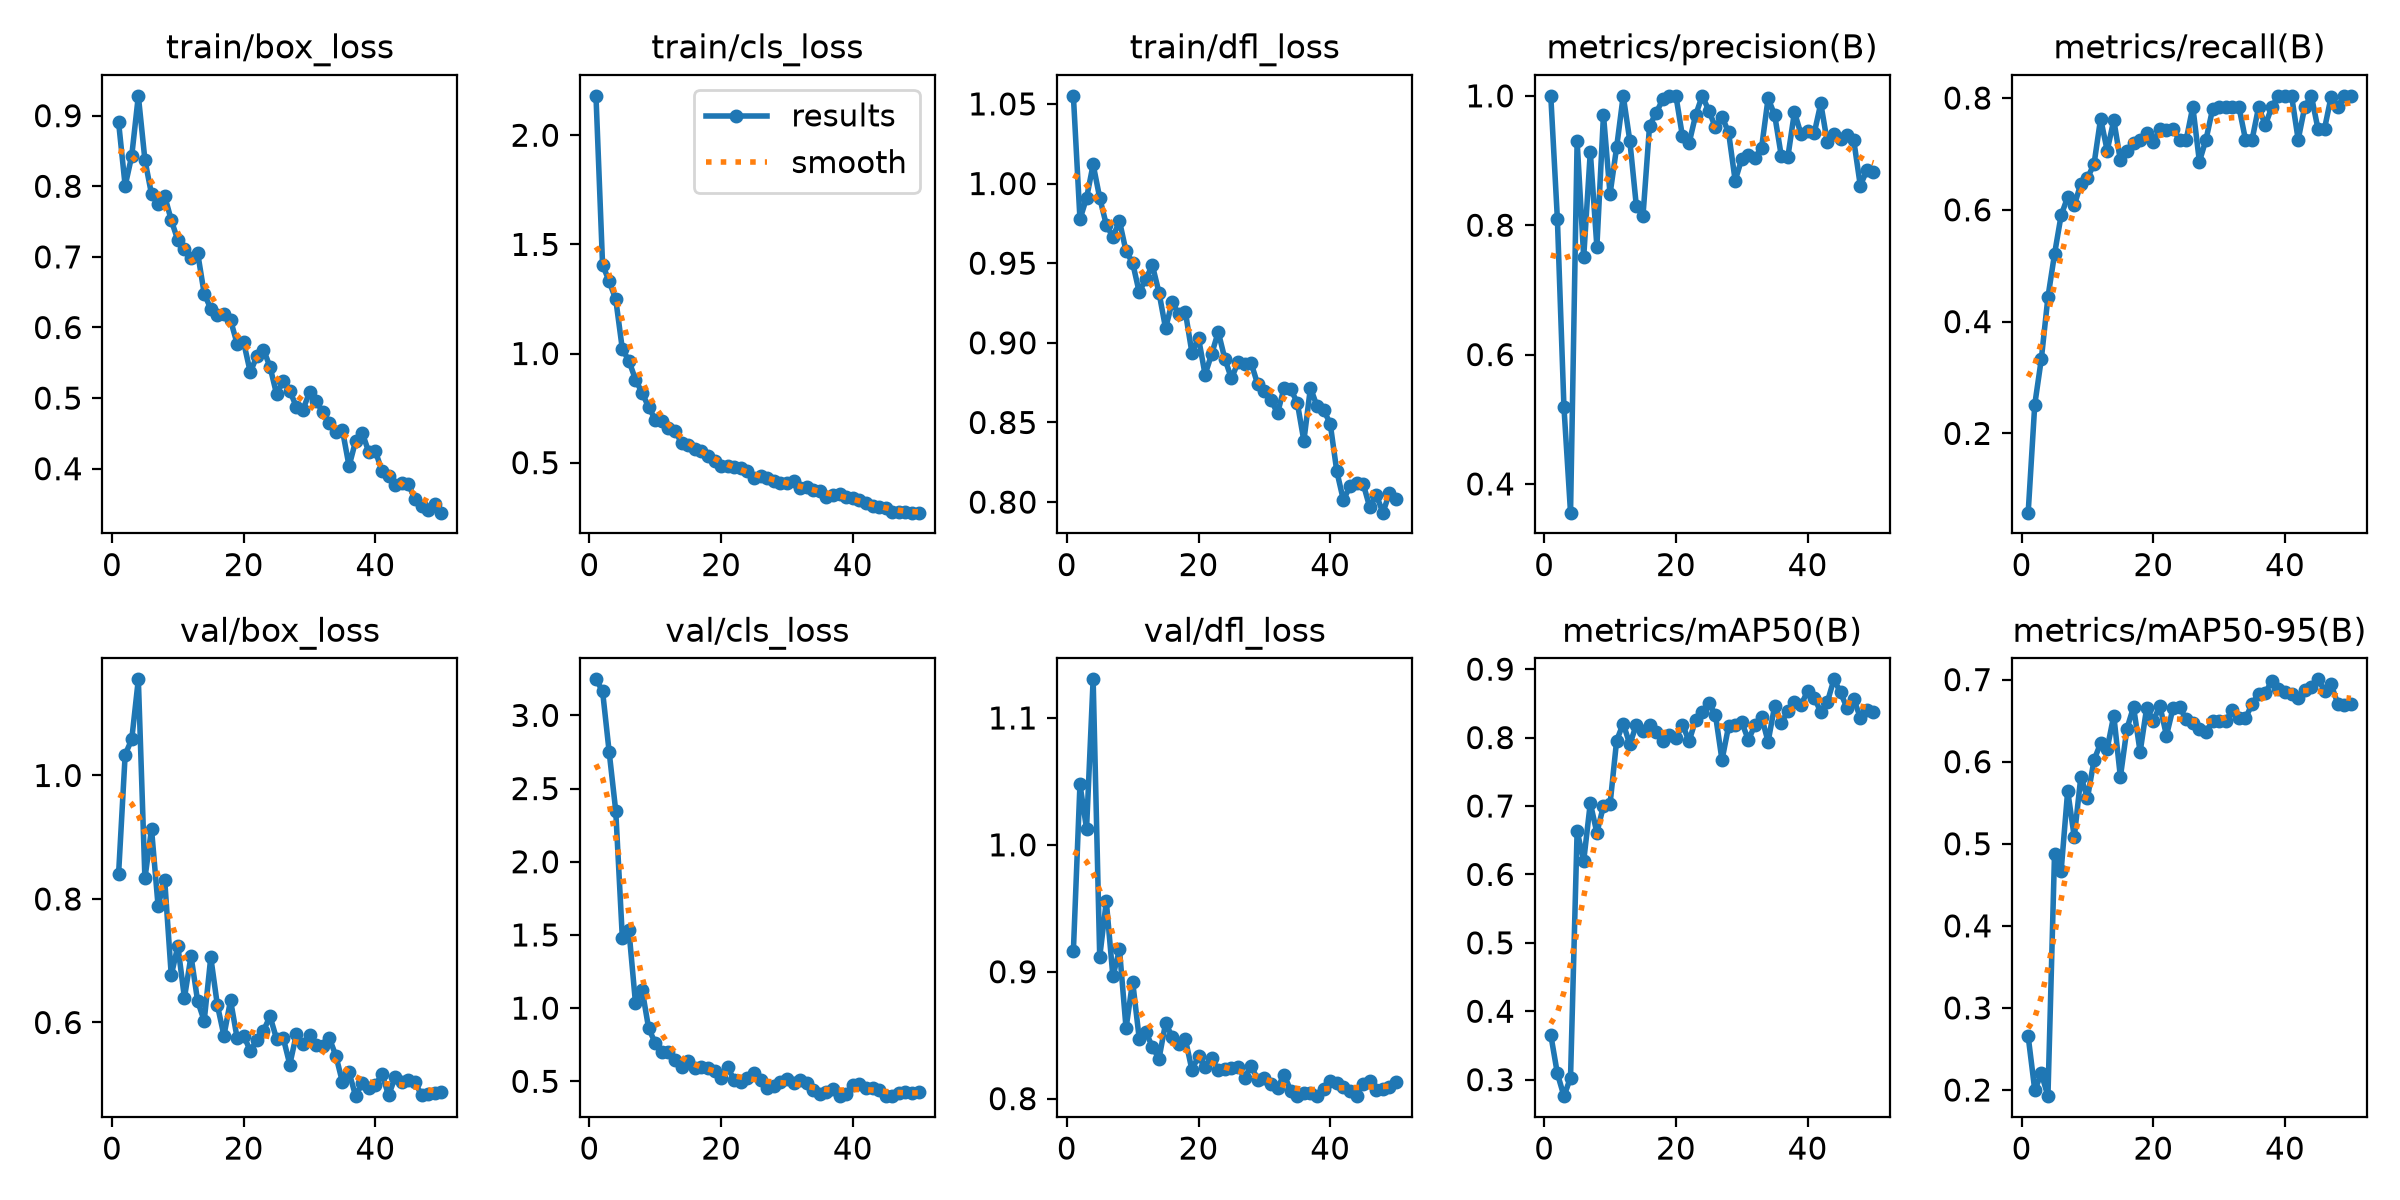

The data file committed next to this chart (first rows):
epoch, time, train/box_loss, train/cls_loss, train/dfl_loss, metrics/precision(B), metrics/recall(B), metrics/mAP50(B), metrics/mAP50-95(B), val/box_loss, val/cls_loss, val/dfl_loss, lr/pg0, lr/pg1, lr/pg2
1, 3.212, 0.8908, 2.181, 1.055, 1, 0.05817, 0.3656, 0.2654, 0.8403, 3.246, 0.9163, 0.0006429, 0.0006429, 0.0006429
2, 5.618, 0.8006, 1.407, 0.9777, 0.8103, 0.2515, 0.3091, 0.1999, 1.034, 3.166, 1.048, 0.001284, 0.001284, 0.001284
3, 8.027, 0.8432, 1.331, 0.9909, 0.5185, 0.3333, 0.2759, 0.2201, 1.059, 2.751, 1.013, 0.001898, 0.001898, 0.001898
4, 10.42, 0.9281, 1.249, 1.012, 0.3556, 0.4437, 0.303, 0.1925, 1.156, 2.348, 1.13, 0.001881, 0.001881, 0.001881
5, 12.67, 0.8372, 1.021, 0.991, 0.9299, 0.5206, 0.6633, 0.487, 0.8332, 1.482, 0.9117, 0.001842, 0.001842, 0.001842
6, 14.91, 0.7889, 0.9663, 0.9741, 0.7505, 0.59, 0.6199, 0.4666, 0.9137, 1.533, 0.9555, 0.001802, 0.001802, 0.001802
7, 17.21, 0.7751, 0.8809, 0.9665, 0.9137, 0.6228, 0.7043, 0.5646, 0.7887, 1.034, 0.8964, 0.001762, 0.001762, 0.001762
8, 19.43, 0.7863, 0.8198, 0.9764, 0.7668, 0.6078, 0.6609, 0.508, 0.8313, 1.127, 0.9175, 0.001723, 0.001723, 0.001723
9, 21.56, 0.752, 0.7544, 0.9574, 0.9706, 0.6469, 0.7, 0.5819, 0.6763, 0.8615, 0.8555, 0.001683, 0.001683, 0.001683
10, 23.83, 0.7235, 0.6974, 0.9502, 0.8481, 0.657, 0.7025, 0.5556, 0.724, 0.7618, 0.8923, 0.001644, 0.001644, 0.001644
11, 26.14, 0.7111, 0.693, 0.9317, 0.9206, 0.6818, 0.7956, 0.602, 0.6398, 0.7023, 0.8472, 0.001604, 0.001604, 0.001604
12, 28.41, 0.6982, 0.6584, 0.9402, 1, 0.7633, 0.8204, 0.6224, 0.7077, 0.7002, 0.8525, 0.001564, 0.001564, 0.001564
13, 30.71, 0.7059, 0.6467, 0.9486, 0.9307, 0.7059, 0.7901, 0.6159, 0.6349, 0.6459, 0.8408, 0.001525, 0.001525, 0.001525
14, 32.94, 0.648, 0.5895, 0.9316, 0.829, 0.7606, 0.8188, 0.6562, 0.6027, 0.5994, 0.8314, 0.001485, 0.001485, 0.001485
15, 35.21, 0.6264, 0.581, 0.9091, 0.8144, 0.6885, 0.8102, 0.5814, 0.7056, 0.642, 0.8594, 0.001446, 0.001446, 0.001446
16, 37.27, 0.6181, 0.5626, 0.9256, 0.9539, 0.7059, 0.8176, 0.6403, 0.6282, 0.5934, 0.8488, 0.001406, 0.001406, 0.001406
17, 39.35, 0.6194, 0.555, 0.9178, 0.9735, 0.7194, 0.8078, 0.6666, 0.5788, 0.5961, 0.8427, 0.001366, 0.001366, 0.001366
18, 41.45, 0.6104, 0.5284, 0.9194, 0.9946, 0.7255, 0.7957, 0.6119, 0.636, 0.5898, 0.8469, 0.001327, 0.001327, 0.001327
19, 43.75, 0.5771, 0.509, 0.8939, 1, 0.7377, 0.8042, 0.666, 0.5748, 0.5718, 0.8227, 0.001287, 0.001287, 0.001287
20, 46.38, 0.5788, 0.4856, 0.9031, 1, 0.7205, 0.7986, 0.6499, 0.5786, 0.5237, 0.8334, 0.001248, 0.001248, 0.001248
21, 49.03, 0.5367, 0.4859, 0.88, 0.9371, 0.7451, 0.819, 0.668, 0.5541, 0.5964, 0.8247, 0.001208, 0.001208, 0.001208
22, 51.7, 0.5593, 0.4802, 0.8931, 0.9266, 0.743, 0.7946, 0.6318, 0.5711, 0.5068, 0.8317, 0.001168, 0.001168, 0.001168
23, 54.47, 0.5688, 0.4746, 0.9068, 0.9704, 0.7451, 0.8258, 0.6653, 0.5867, 0.4935, 0.8224, 0.001129, 0.001129, 0.001129
24, 56.98, 0.5442, 0.4599, 0.89, 1, 0.7241, 0.8367, 0.6666, 0.6098, 0.5195, 0.823, 0.001089, 0.001089, 0.001089
25, 59.71, 0.5053, 0.4306, 0.8777, 0.9772, 0.7255, 0.8498, 0.6514, 0.5731, 0.5598, 0.8239, 0.00105, 0.00105, 0.00105
26, 62.37, 0.5244, 0.4371, 0.8877, 0.9513, 0.7843, 0.8336, 0.6468, 0.5751, 0.5073, 0.8249, 0.00101, 0.00101, 0.00101
27, 65.01, 0.5104, 0.4307, 0.8869, 0.9676, 0.6863, 0.7671, 0.6397, 0.5319, 0.4576, 0.8166, 0.0009704, 0.0009704, 0.0009704
28, 67.72, 0.4875, 0.4154, 0.8872, 0.9434, 0.7255, 0.8166, 0.6362, 0.5809, 0.4653, 0.8257, 0.0009308, 0.0009308, 0.0009308
29, 70.58, 0.4838, 0.4054, 0.8739, 0.8689, 0.7799, 0.8184, 0.6495, 0.5652, 0.4931, 0.815, 0.0008912, 0.0008912, 0.0008912
30, 73.26, 0.508, 0.4078, 0.8698, 0.9027, 0.7843, 0.8225, 0.65, 0.5803, 0.5168, 0.8163, 0.0008516, 0.0008516, 0.0008516
31, 76.01, 0.4954, 0.4165, 0.8642, 0.9083, 0.7843, 0.7966, 0.6492, 0.5637, 0.4888, 0.8117, 0.000812, 0.000812, 0.000812
32, 78.9, 0.4806, 0.3828, 0.8558, 0.9043, 0.7843, 0.8181, 0.6632, 0.5625, 0.506, 0.8083, 0.0007724, 0.0007724, 0.0007724
33, 81.44, 0.4654, 0.3881, 0.8718, 0.9189, 0.7843, 0.8303, 0.6531, 0.5747, 0.486, 0.819, 0.0007328, 0.0007328, 0.0007328
34, 83.9, 0.452, 0.3749, 0.8709, 0.9962, 0.7255, 0.794, 0.653, 0.546, 0.4424, 0.8062, 0.0006932, 0.0006932, 0.0006932
35, 86.43, 0.4542, 0.3696, 0.8625, 0.9703, 0.7255, 0.8465, 0.6702, 0.5031, 0.4117, 0.8024, 0.0006536, 0.0006536, 0.0006536
36, 89.02, 0.4036, 0.3435, 0.8385, 0.9073, 0.7843, 0.8214, 0.683, 0.5192, 0.4239, 0.8044, 0.000614, 0.000614, 0.000614
37, 91.65, 0.4393, 0.351, 0.8719, 0.9054, 0.7512, 0.8387, 0.6836, 0.4807, 0.448, 0.8047, 0.0005744, 0.0005744, 0.0005744
38, 94.19, 0.4509, 0.3578, 0.8601, 0.9748, 0.7843, 0.8523, 0.6986, 0.5026, 0.3986, 0.8019, 0.0005348, 0.0005348, 0.0005348
39, 96.98, 0.4233, 0.3414, 0.8579, 0.9407, 0.8039, 0.8478, 0.6885, 0.4933, 0.4134, 0.8078, 0.0004952, 0.0004952, 0.0004952
40, 99.75, 0.4247, 0.3399, 0.8492, 0.9457, 0.8039, 0.8677, 0.6852, 0.4985, 0.4744, 0.8141, 0.0004556, 0.0004556, 0.0004556
41, 119.5, 0.3967, 0.3283, 0.8194, 0.942, 0.8039, 0.8581, 0.6819, 0.5164, 0.4848, 0.8126, 0.000416, 0.000416, 0.000416
42, 122.1, 0.3899, 0.3155, 0.8012, 0.9882, 0.7255, 0.8376, 0.6779, 0.4821, 0.4569, 0.8095, 0.0003764, 0.0003764, 0.0003764
43, 124.6, 0.3771, 0.3024, 0.81, 0.928, 0.7843, 0.8521, 0.6871, 0.5114, 0.4577, 0.8057, 0.0003368, 0.0003368, 0.0003368
44, 127, 0.3801, 0.2989, 0.8123, 0.9412, 0.8039, 0.8851, 0.6913, 0.5038, 0.4419, 0.8023, 0.0002972, 0.0002972, 0.0002972
45, 129.4, 0.378, 0.2929, 0.8117, 0.9333, 0.7451, 0.8659, 0.7003, 0.5068, 0.4026, 0.8117, 0.0002576, 0.0002576, 0.0002576
46, 131.9, 0.357, 0.2738, 0.7967, 0.9402, 0.7451, 0.8428, 0.6867, 0.504, 0.3993, 0.8139, 0.000218, 0.000218, 0.000218
47, 134.4, 0.3474, 0.273, 0.8045, 0.9317, 0.8023, 0.8565, 0.6945, 0.482, 0.4222, 0.8066, 0.0001784, 0.0001784, 0.0001784
48, 136.9, 0.3413, 0.2719, 0.7934, 0.8612, 0.7843, 0.8293, 0.6707, 0.4834, 0.4239, 0.8074, 0.0001388, 0.0001388, 0.0001388
49, 139.4, 0.3504, 0.2714, 0.8057, 0.885, 0.8039, 0.841, 0.6693, 0.4852, 0.4183, 0.8091, 9.92e-05, 9.92e-05, 9.92e-05
50, 141.8, 0.3377, 0.2709, 0.802, 0.8826, 0.8039, 0.8375, 0.6698, 0.4873, 0.4247, 0.8131, 5.96e-05, 5.96e-05, 5.96e-05
